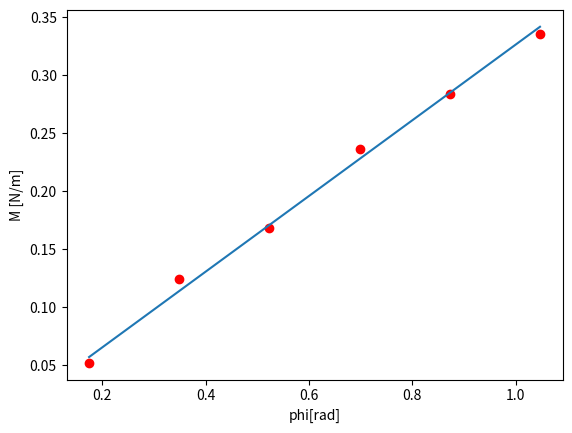

The matplotlib source for this figure:
import numpy as np
import matplotlib.pyplot as plt

x = [0.1745,0.3491,0.5236,0.6981,0.8727, 1.0472]
y = [0.052,0.124,0.168,0.236,0.284,0.336]

z = 0
kut_2 = []

for i in range(6):
    z += y[i]*x[i]
    kut_2.append(x[i]**2)

sK = np.sum(kut_2) / 6
a = (z/6) / sK

podaci = []

for i in range (6):
    podaci.append(x[i]*a)

plt.scatter(x,y, color= 'red')
plt.xlabel('phi[rad]')
plt.ylabel('M [N/m]')
plt.plot(x, podaci)
plt.show()



